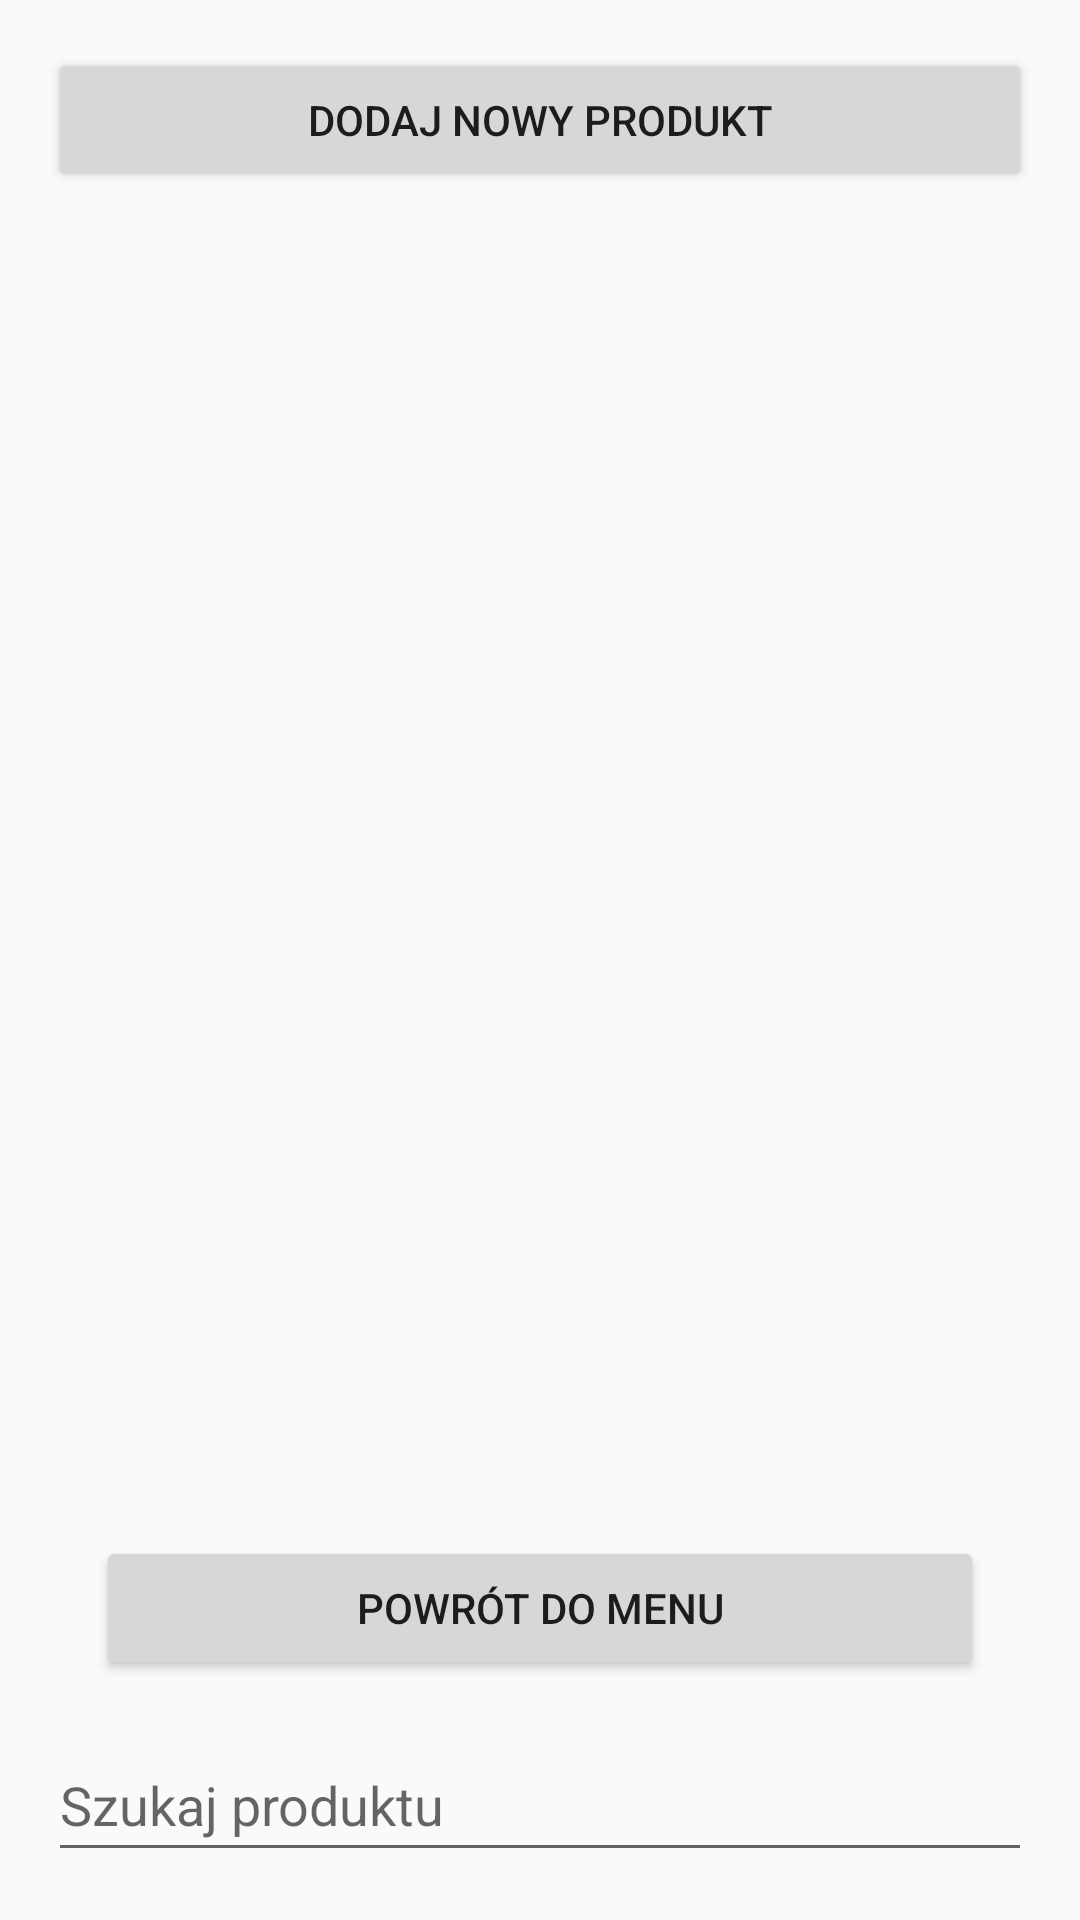

Android layout source for this screen:
<!-- AndroidManifest.xml: application theme Theme.Magazynapp -->
<!-- res/layout/activity_modify.xml -->
<?xml version="1.0" encoding="utf-8"?>
<LinearLayout xmlns:android="http://schemas.android.com/apk/res/android"
    android:orientation="vertical"
    android:layout_width="match_parent"
    android:layout_height="match_parent"
    android:padding="16dp"
    android:gravity="center_horizontal">

    
    <Button
        android:id="@+id/btnAddProduct"
        android:layout_width="match_parent"
        android:layout_height="wrap_content"
        android:text="Dodaj nowy produkt" />

    
    <ListView
        android:id="@+id/listViewModify"
        android:layout_width="match_parent"
        android:layout_height="0dp"
        android:layout_weight="1" />

    <Button
        android:id="@+id/btnBackToMenu"
        android:layout_width="match_parent"
        android:layout_height="wrap_content"
        android:layout_margin="16dp"
        
        android:text="Powrót do menu" />


    

    <EditText
        android:id="@+id/editTextSearch"
        android:layout_width="match_parent"
        android:layout_height="wrap_content"
        android:hint="Szukaj produktu"
        android:minHeight="48dp" />


</LinearLayout>
<!-- resources referenced by this layout -->
<resources>
  <style name="Theme.Magazynapp" parent="Theme.AppCompat.Light.NoActionBar">
          
          <item name="colorPrimary">@color/purple_500</item>
          <item name="colorPrimaryDark">@color/purple_700</item>
          <item name="colorAccent">@color/teal_200</item>
      </style>
  <!-- not gathered from this repository: default colours our renderer supplied (Android Studio template values) -->
  <color name="purple_500">#FF6200EE</color>
  <color name="purple_700">#FF3700B3</color>
  <color name="teal_200">#FF03DAC5</color>
</resources>
